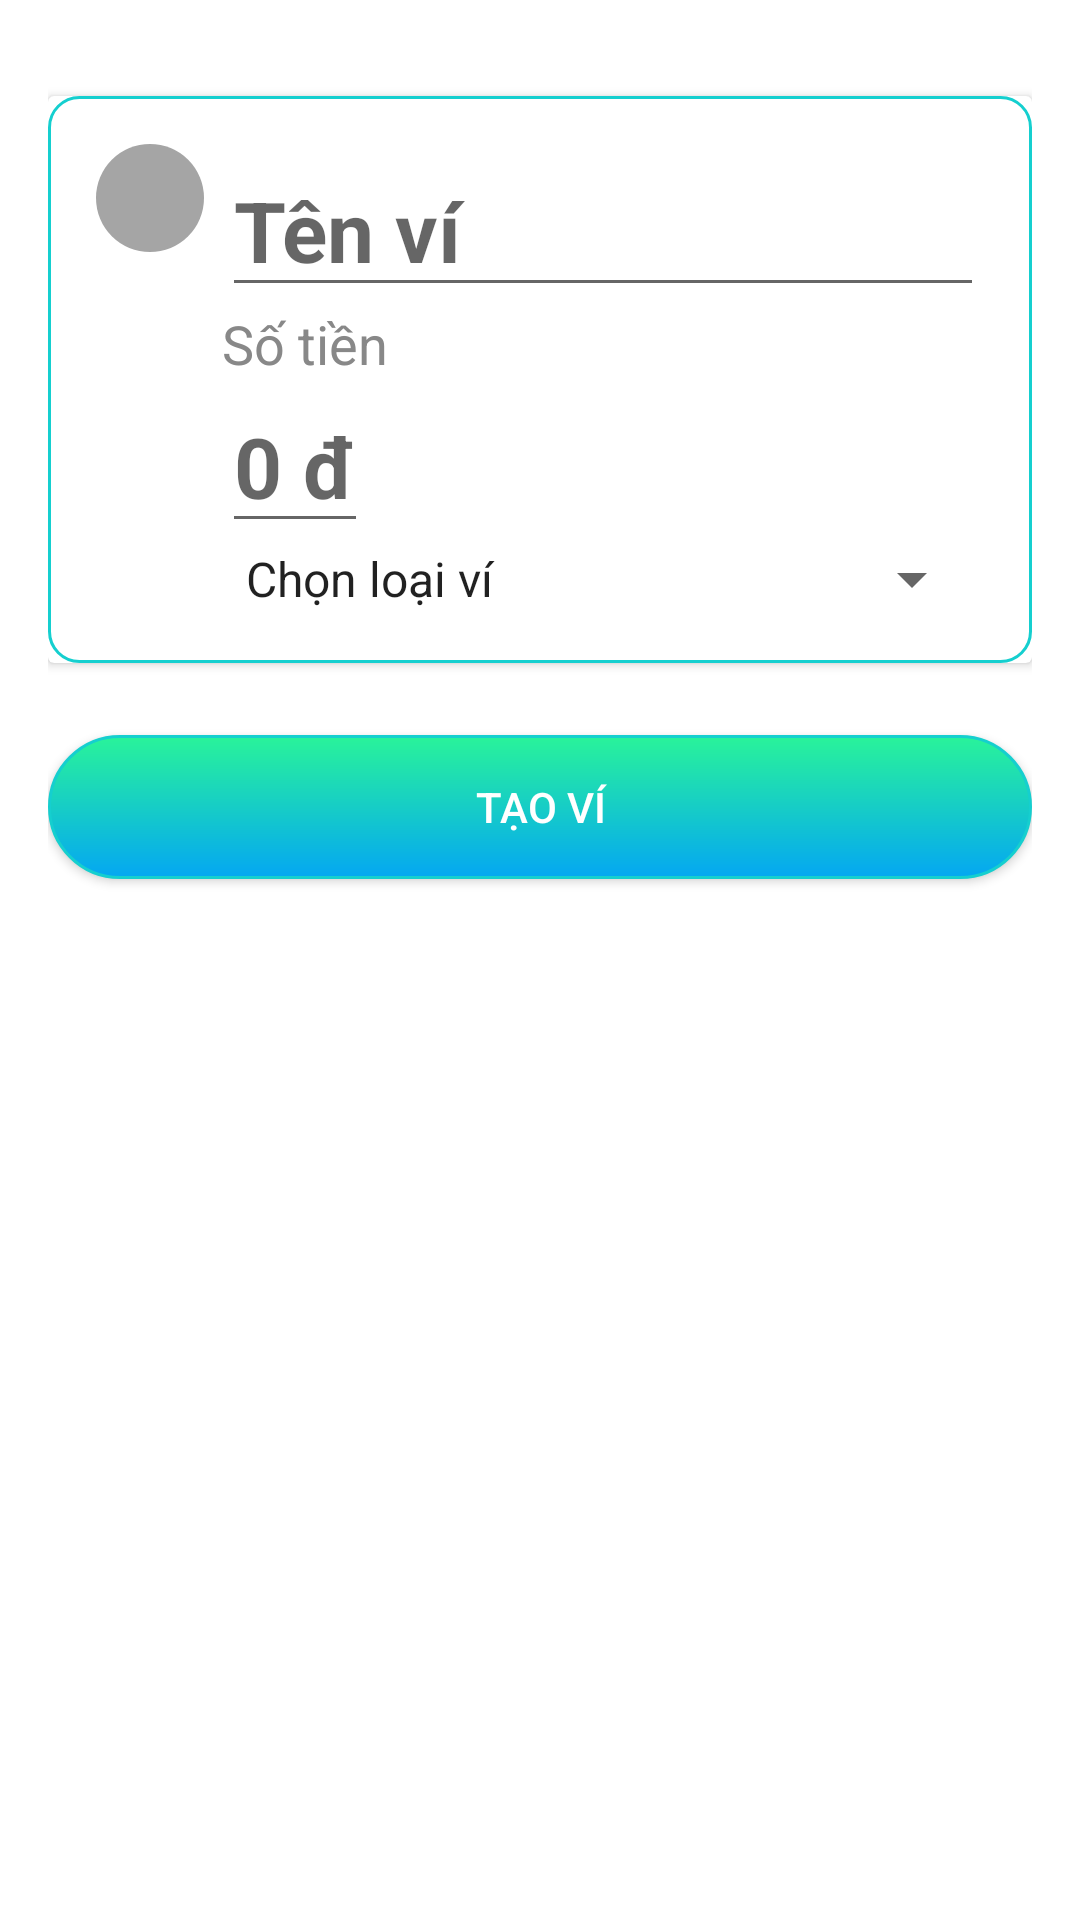

Write the Android layout XML for this screen, with the resource values it uses.
<!-- AndroidManifest.xml: application theme Theme.Financial_management_app -->
<!-- res/layout/fragment_add_wallet.xml -->
<?xml version="1.0" encoding="utf-8"?>
<LinearLayout xmlns:android="http://schemas.android.com/apk/res/android"
    android:layout_width="match_parent"
    android:layout_height="match_parent"
    android:orientation="vertical"
    android:padding="16dp">

    <androidx.cardview.widget.CardView
        android:layout_width="match_parent"
        android:layout_height="wrap_content"
        android:layout_marginTop="16dp">

        <LinearLayout
            android:layout_width="match_parent"
            android:layout_height="match_parent"
            android:background="@drawable/rounded_border"
            android:orientation="vertical"
            android:padding="16dp">

            <LinearLayout
                android:layout_width="match_parent"
                android:layout_height="wrap_content"
                android:orientation="horizontal">

                <ImageView
                    android:layout_width="36dp"
                    android:layout_height="36dp"
                    android:src="@drawable/ic_avatar_gray" />

                <EditText
                    android:id="@+id/edt_wallet_name"
                    android:layout_width="0dp"
                    android:layout_height="wrap_content"
                    android:layout_marginLeft="6dp"
                    android:layout_weight="1"
                    android:inputType="text"
                    android:hint="Tên ví"
                    android:textStyle="bold"
                    android:textSize="28sp" />

            </LinearLayout>


            <TextView
                android:layout_width="wrap_content"
                android:layout_height="wrap_content"
                android:layout_marginLeft="42dp"
                android:text="Số tiền"
                android:textColor="#888888"
                android:textSize="18sp" />

            <EditText
                android:id="@+id/edt_wallet_balance"
                android:layout_width="wrap_content"
                android:layout_height="wrap_content"
                android:layout_marginLeft="42dp"
                android:inputType="number"
                android:hint="0 đ"
                android:textColor="#000000"
                android:textSize="28sp"
                android:textStyle="bold" />

            <Spinner
                android:id="@+id/spn_wallet_category"
                android:layout_width="match_parent"
                android:layout_height="wrap_content"
                android:layout_marginLeft="42dp"
                android:entries="@array/wallet_categories"
                android:prompt="@string/select_wallet_type"
                android:textColor="#000000"
                android:textSize="28sp" />

        </LinearLayout>

    </androidx.cardview.widget.CardView>

    <androidx.appcompat.widget.AppCompatButton
        android:id="@+id/btn_create_wallet"
        android:layout_width="match_parent"
        android:layout_height="wrap_content"
        android:text="Tạo ví"
        android:textColor="#FFFFFF"
        android:background="@drawable/btn_gradient_background"
        android:layout_marginTop="24dp" />

</LinearLayout>
























































































<!-- resources referenced by this layout -->
<resources>
  <string-array name="wallet_categories">
          <item>Chọn loại ví</item>
          <item>Ví cơ bản</item>
          <item>Ví tiết kiệm</item>
          <item>Ví liên kết</item>
      </string-array>
  <!-- drawable btn_gradient_background (drawable) -->
  <?xml version="1.0" encoding="utf-8"?>
  <shape xmlns:android="http://schemas.android.com/apk/res/android">
      <gradient
          android:startColor="#04A7F2"
          android:endColor="#29F39A"
          android:angle="90"/>
      <corners android:radius="25dp"/>
      <stroke android:width="1dp" android:color="#15CFCF" /> 
  </shape>
  <!-- drawable ic_avatar_gray (drawable) -->
  <?xml version="1.0" encoding="utf-8"?>
  <shape xmlns:android="http://schemas.android.com/apk/res/android"
      android:shape="oval">
      <solid android:color="#A5A5A5"/>
      <size android:width="80dp" android:height="80dp"/>
  </shape>
  <!-- drawable rounded_border (drawable) -->
  <?xml version="1.0" encoding="utf-8"?>
  <shape xmlns:android="http://schemas.android.com/apk/res/android"
      android:shape="rectangle">
      <corners android:radius="10dp" /> 
      <stroke android:width="1dp" android:color="#15CFCF" /> 
  </shape>
  <string name="select_wallet_type">Chọn loại ví</string>
  <style name="Theme.Financial_management_app" parent="Theme.MaterialComponents.DayNight.DarkActionBar">
          
          <item name="colorPrimary">@color/purple_500</item>
          <item name="colorPrimaryVariant">@color/purple_700</item>
          <item name="colorOnPrimary">@color/white</item>
          
          <item name="colorSecondary">@color/teal_200</item>
          <item name="colorSecondaryVariant">@color/teal_700</item>
          <item name="colorOnSecondary">@color/black</item>
          
          <item name="android:statusBarColor">?attr/colorPrimaryVariant</item>
          
      </style>
  <!-- not gathered from this repository: default colours our renderer supplied (Android Studio template values) -->
  <color name="purple_500">#FF6200EE</color>
  <color name="purple_700">#FF3700B3</color>
  <color name="teal_200">#FF03DAC5</color>
  <color name="teal_700">#FF018786</color>
  <color name="black">#FF000000</color>
  <color name="white">#FFFFFFFF</color>
</resources>
